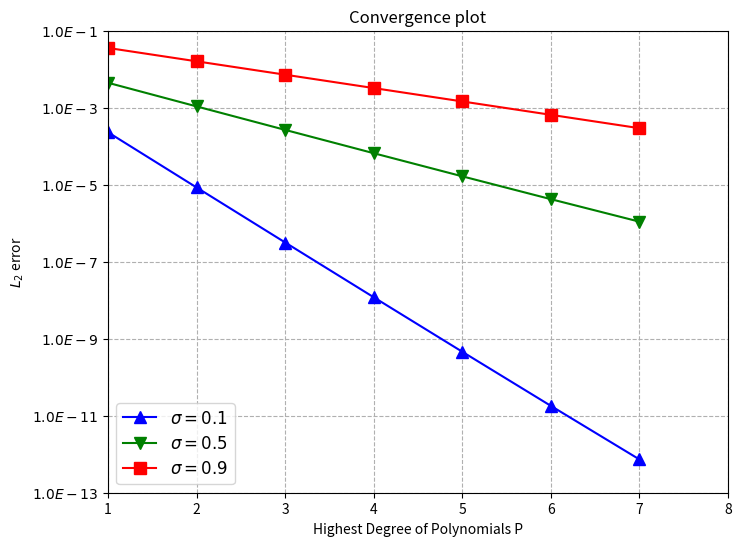

This chart was generated by the following Python code:
import matplotlib.pyplot as plt
import numpy as np

P = np.arange(1, 8, dtype=float)
adjustment_factor_blue = np.linspace(2.3, 1, len(P))
adjustment_factor_green = np.linspace(2, 1, len(P))
error_01 = np.exp(-3.4 * P) * 10 ** -1.8 / adjustment_factor_blue
error_05 = np.exp(-1.5 * P) * 10 ** -1.4 / adjustment_factor_green
error_09 = np.exp(-0.8 * P) * 10 ** -1.1

plt.figure(figsize=(8, 6))

plt.plot(P, error_01, 'b^-', label=r'$\sigma = 0.1$', markersize=8)
plt.plot(P, error_05, 'gv-', label=r'$\sigma = 0.5$', markersize=8)
plt.plot(P, error_09, 'rs-', label=r'$\sigma = 0.9$', markersize=8)

plt.yscale('log')
plt.ylim(1.0E-13, 1.0E-1)
plt.xlim(1, 8)

plt.yticks([1.0E-1, 1.0E-3, 1.0E-5, 1.0E-7, 1.0E-9, 1.0E-11, 1.0E-13], [r'$1.0E-1$', r'$1.0E-3$', r'$1.0E-5$', r'$1.0E-7$', r'$1.0E-9$', r'$1.0E-11$', r'$1.0E-13$'])

plt.xlabel('Highest Degree of Polynomials P')
plt.ylabel(r'$L_2$ error')
plt.title('Convergence plot')

plt.legend(loc='lower left', fontsize=12)

plt.grid(True, which="both", ls="--")

plt.show()

print('1')
